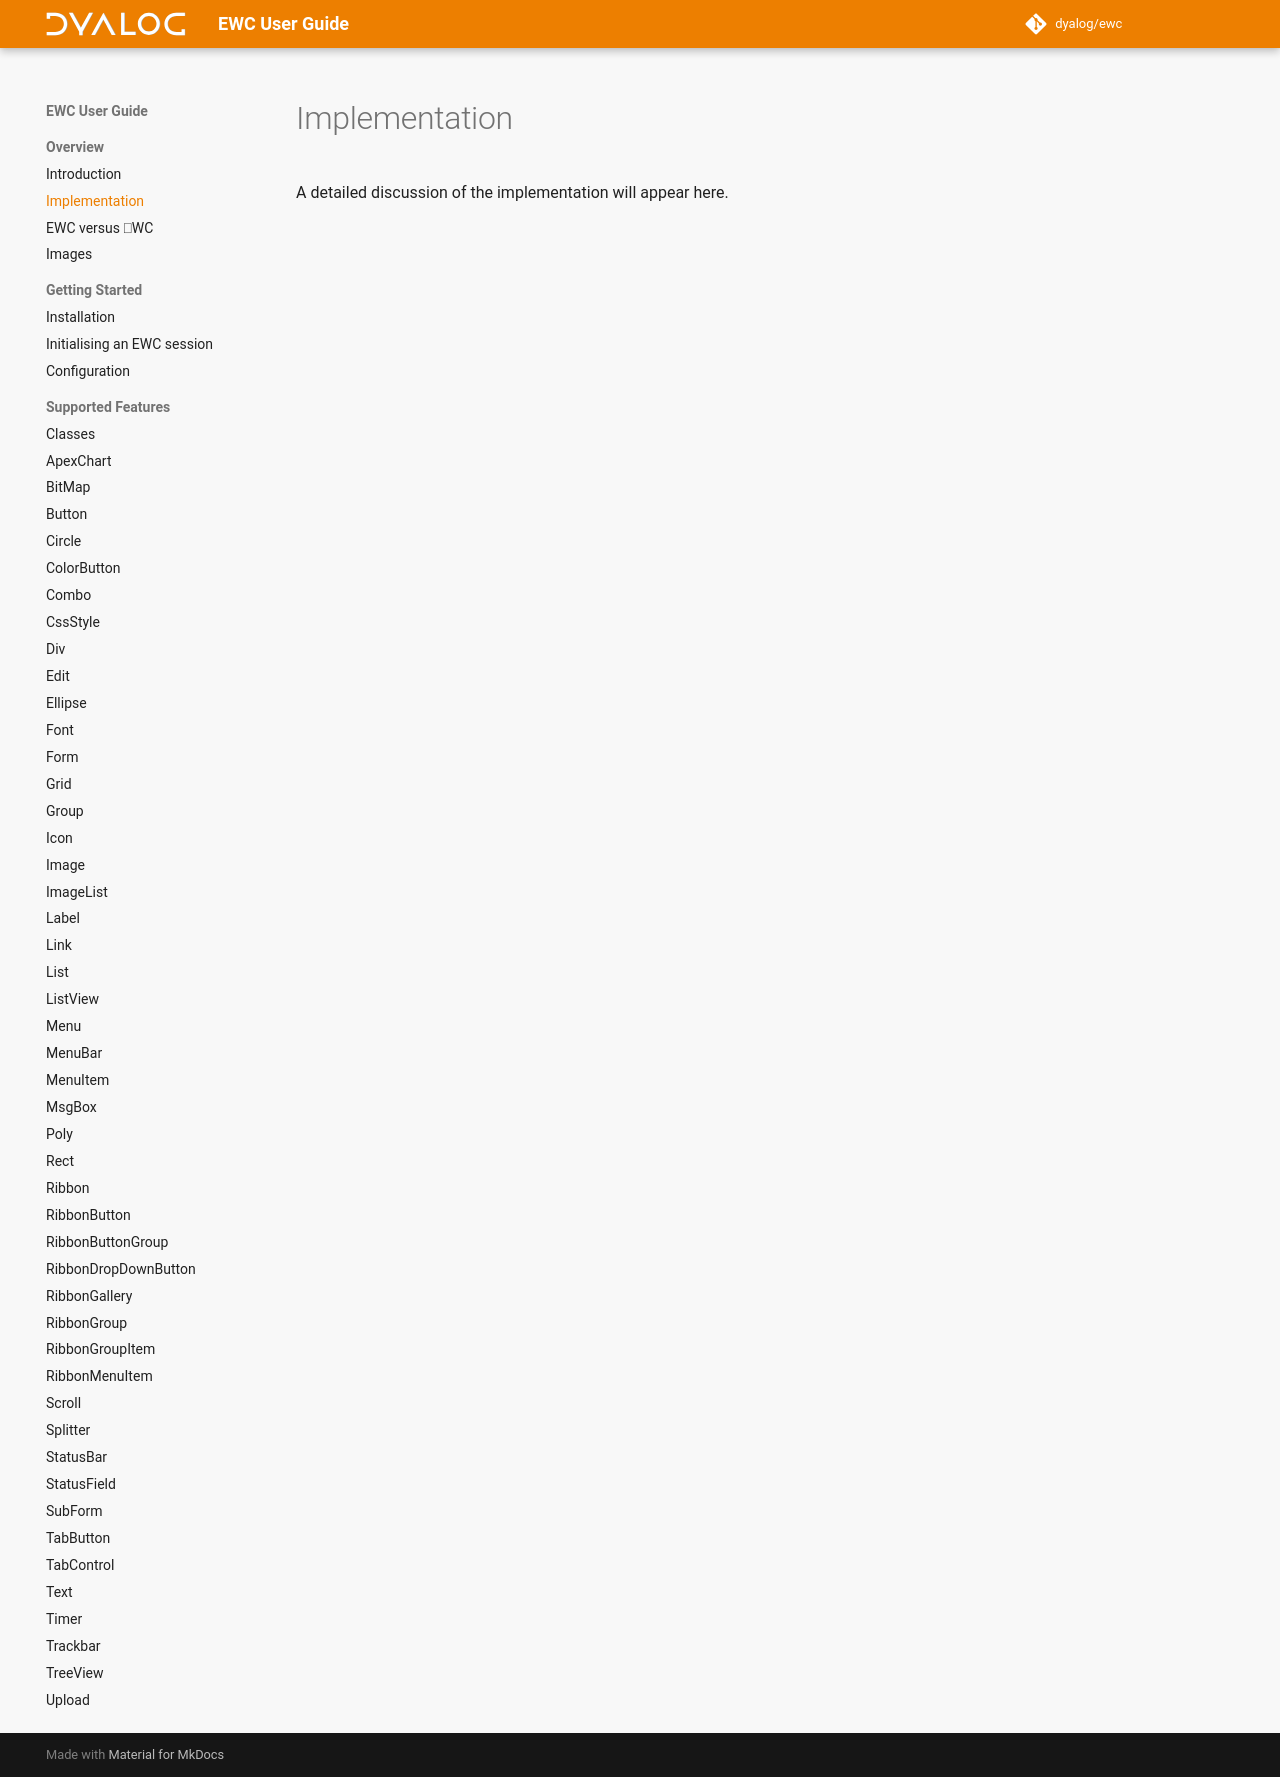

repository: Dyalog/ewc-client · page: latest/Discussion/TechDetails/index.html · generator: mkdocs

# Implementation

A detailed discussion of the implementation will appear here.
